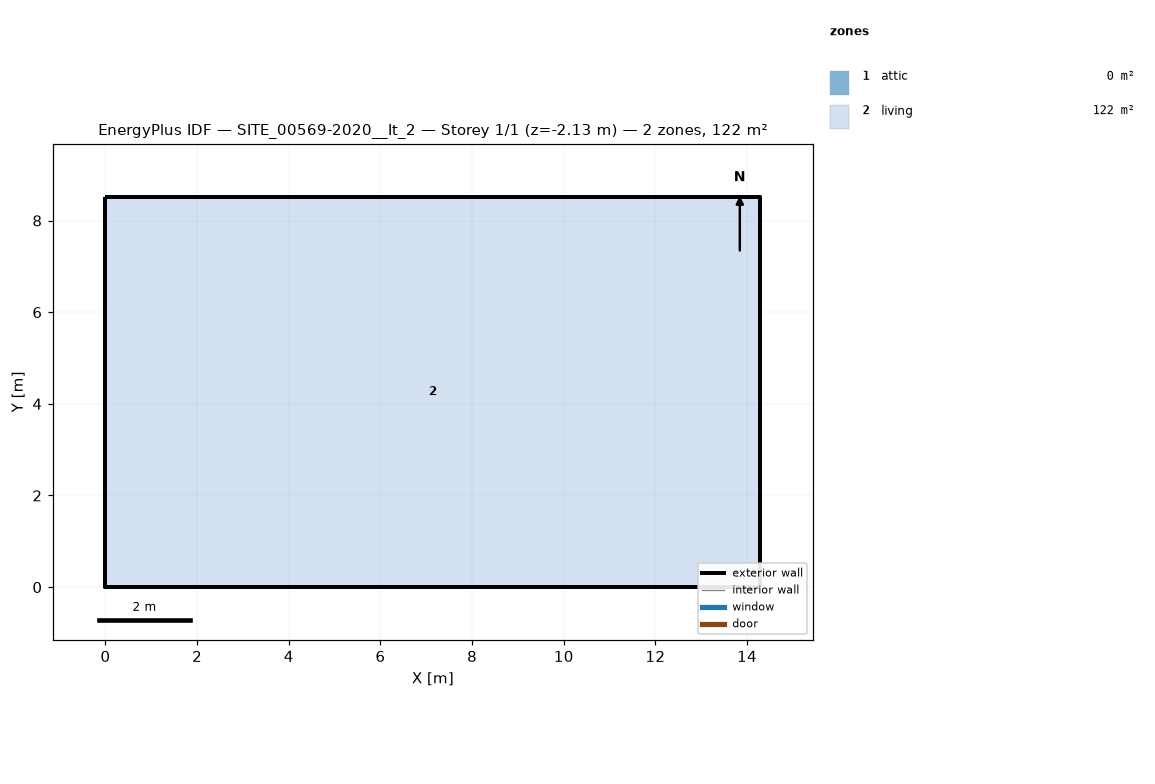
=== STOREY PLAN SPEC (per zone: floor XY polygon, exterior-wall plan segments, windows/doors) ===
zone 1: attic  (0.0 m²)
  exterior wall: (14.29, 0.00) – (14.29, 8.52) – (14.29, 4.26)  [12.8 m]
  exterior wall: (0.00, 8.52) – (0.00, 0.00) – (0.00, 4.26)  [12.8 m]
zone 2: living  (121.8 m²)
  floor: (0.00, 0.00) (0.00, 8.52) (14.29, 8.52) (14.29, 0.00)
  exterior wall: (0.00, 0.00) – (14.29, 0.00)  [14.3 m] x2 surfaces
  exterior wall: (14.29, 0.00) – (14.29, 8.52)  [8.5 m] x2 surfaces
  exterior wall: (14.29, 8.52) – (0.00, 8.52)  [14.3 m] x2 surfaces
  exterior wall: (0.00, 8.52) – (0.00, 0.00)  [8.5 m] x2 surfaces
  interior walls: 4

=== DERIVED (storey summary) ===
Building: SITE_00569-2020__It_2
Storey: 1 of 1  (floor level z = -2.13 m)
Storey gross floor area: 121.8 m²
Zones on this storey: 2
  - attic: floor 0.0 m²; exterior wall 25.6 m (12.1 m²); WWR 0.0%
  - living: floor 121.8 m²; exterior wall 45.6 m (199.0 m²); WWR 0.0%
Zone adjacency: (none detected)